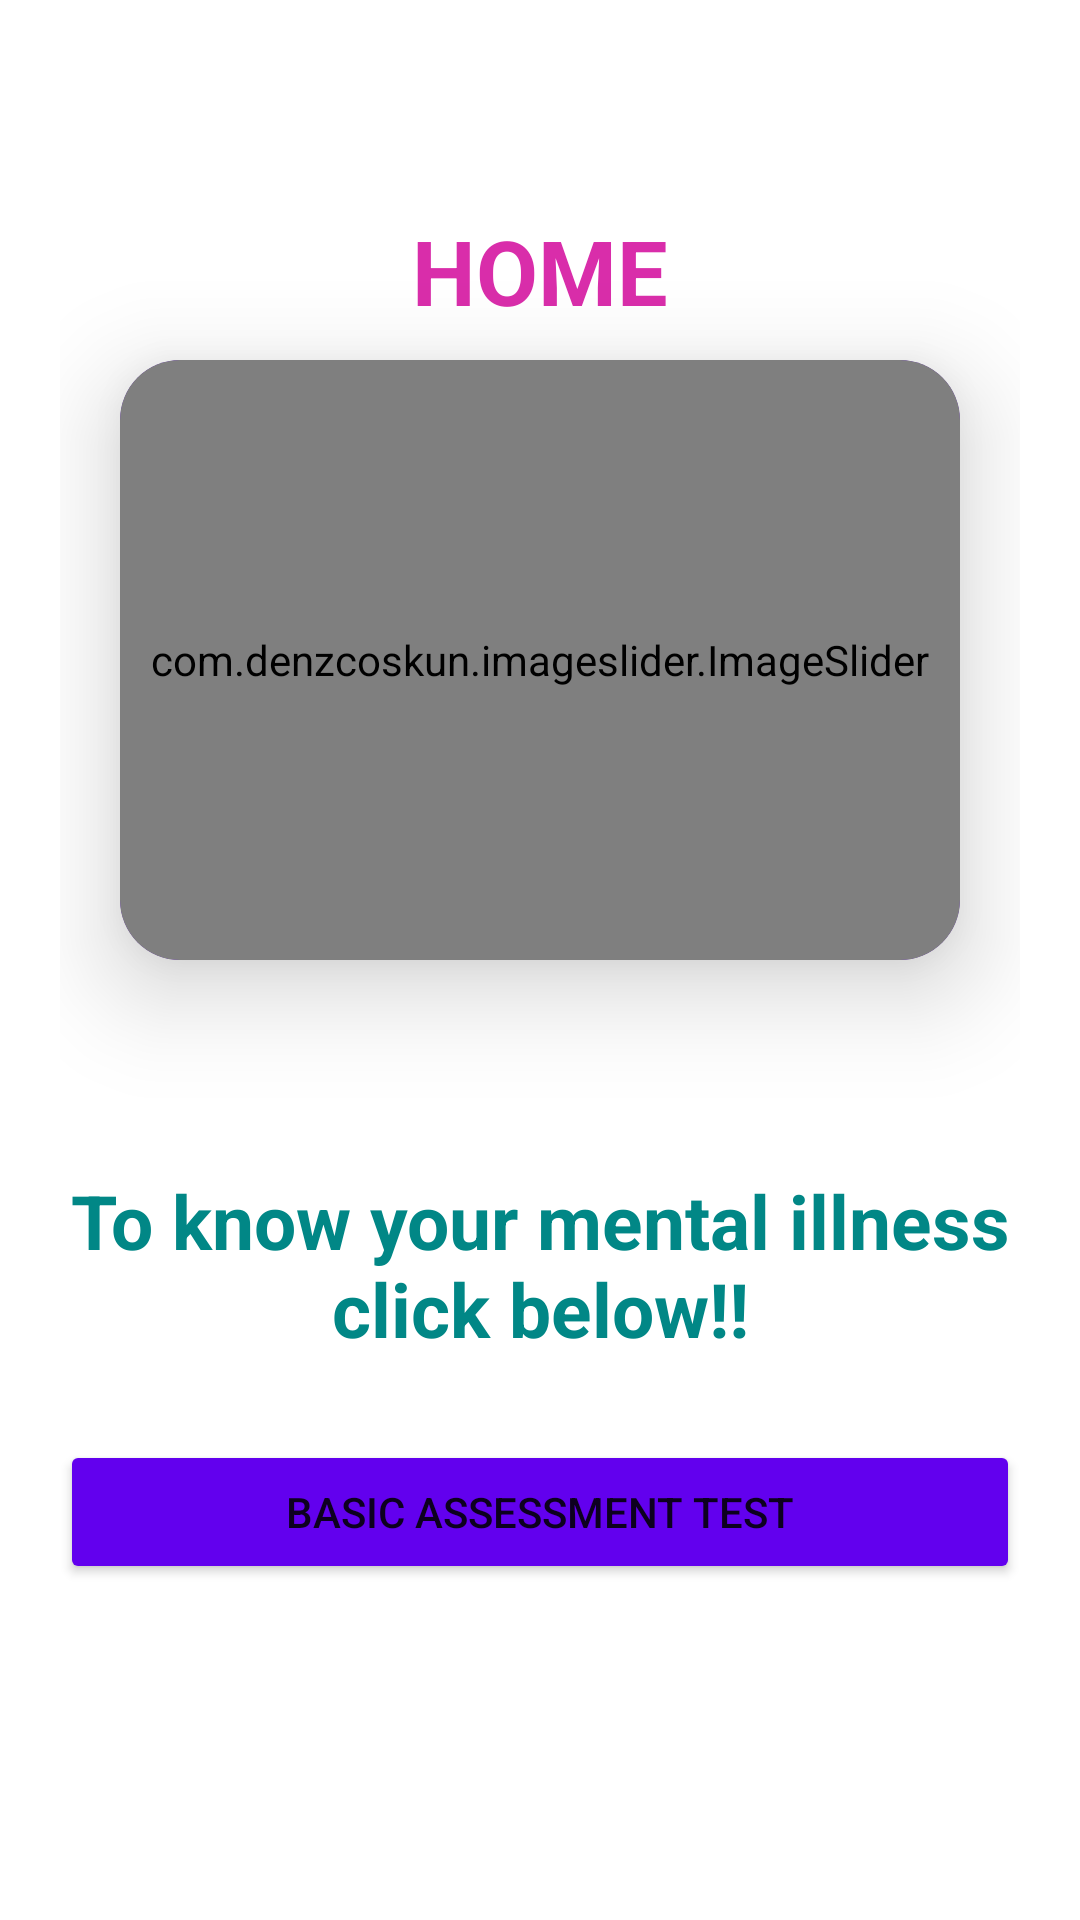

Layout XML and referenced resources for this Android screen:
<!-- AndroidManifest.xml: application theme Theme.Feelbetterapp -->
<!-- res/layout/activity_homepage.xml -->
<?xml version="1.0" encoding="utf-8"?>
<RelativeLayout xmlns:android="http://schemas.android.com/apk/res/android"
    xmlns:app="http://schemas.android.com/apk/res-auto"
    xmlns:tools="http://schemas.android.com/tools"
    android:layout_width="match_parent"
    android:layout_height="match_parent"
    android:padding="20dp"
    android:background="@drawable/background1"
    tools:context=".homepage">

    <TextView
        android:layout_width="match_parent"
        android:layout_height="wrap_content"
        android:text="HOME"
        android:layout_marginTop="50dp"
        android:gravity="center_horizontal"
        android:textSize="30dp"
        android:textStyle="bold"
        android:textColor="@color/pink"/>

    <androidx.cardview.widget.CardView
        android:layout_width="match_parent"
        android:layout_height="200dp"
        app:cardBackgroundColor="@color/purple_500"
        android:layout_marginTop="100dp"
        android:layout_marginEnd="20dp"
        android:layout_marginStart="20dp"
        app:cardElevation="20dp"
        android:id="@+id/cardd"
        app:cardCornerRadius="20dp">

        <com.denzcoskun.imageslider.ImageSlider
            android:layout_width="match_parent"
            android:layout_height="200dp"
            android:id="@+id/imageslider"
            app:iss_period="1000"
            app:iss_auto_cycle="true"
            app:iss_delay="1000"
            app:iss_corner_radius="20"
            app:iss_title_background="@drawable/gradient"/>
    </androidx.cardview.widget.CardView>


    <TextView
        android:layout_width="match_parent"
        android:layout_height="wrap_content"
        android:text="To know your mental illness click below!!"
        android:id="@+id/textview1"
        android:layout_below="@+id/cardd"
        android:gravity="center"
        android:layout_marginTop="70dp"
        android:textSize="25dp"
        android:textStyle="bold"
        android:textColor="@color/teal_700"/>


    <Button
        android:id="@+id/btn_assessmenttest"
        android:layout_width="match_parent"
        android:layout_height="wrap_content"
        android:backgroundTint="@color/purple_500"
        android:layout_marginTop="460dp"
        android:text="BASIC ASSESSMENT TEST" />


</RelativeLayout>
<!-- resources referenced by this layout -->
<resources>
  <color name="pink">#D92DAA</color>
  <color name="purple_500">#FF6200EE</color>
  <color name="teal_700">#FF018786</color>
  <style name="Theme.Feelbetterapp" parent="Theme.MaterialComponents.Light.NoActionBar">
          
          <item name="colorPrimary">@color/purple_500</item>
          <item name="colorPrimaryVariant">@color/purple_700</item>
          <item name="colorOnPrimary">@color/white</item>
          
          <item name="colorSecondary">@color/teal_200</item>
          <item name="colorSecondaryVariant">@color/teal_700</item>
          <item name="colorOnSecondary">@color/black</item>
          
          <item name="android:statusBarColor">?attr/colorPrimaryVariant</item>
          
      </style>
  <color name="purple_700">#FF3700B3</color>
  <color name="white">#FFFFFFFF</color>
  <color name="teal_200">#FF03DAC5</color>
  <color name="black">#FF000000</color>
</resources>
